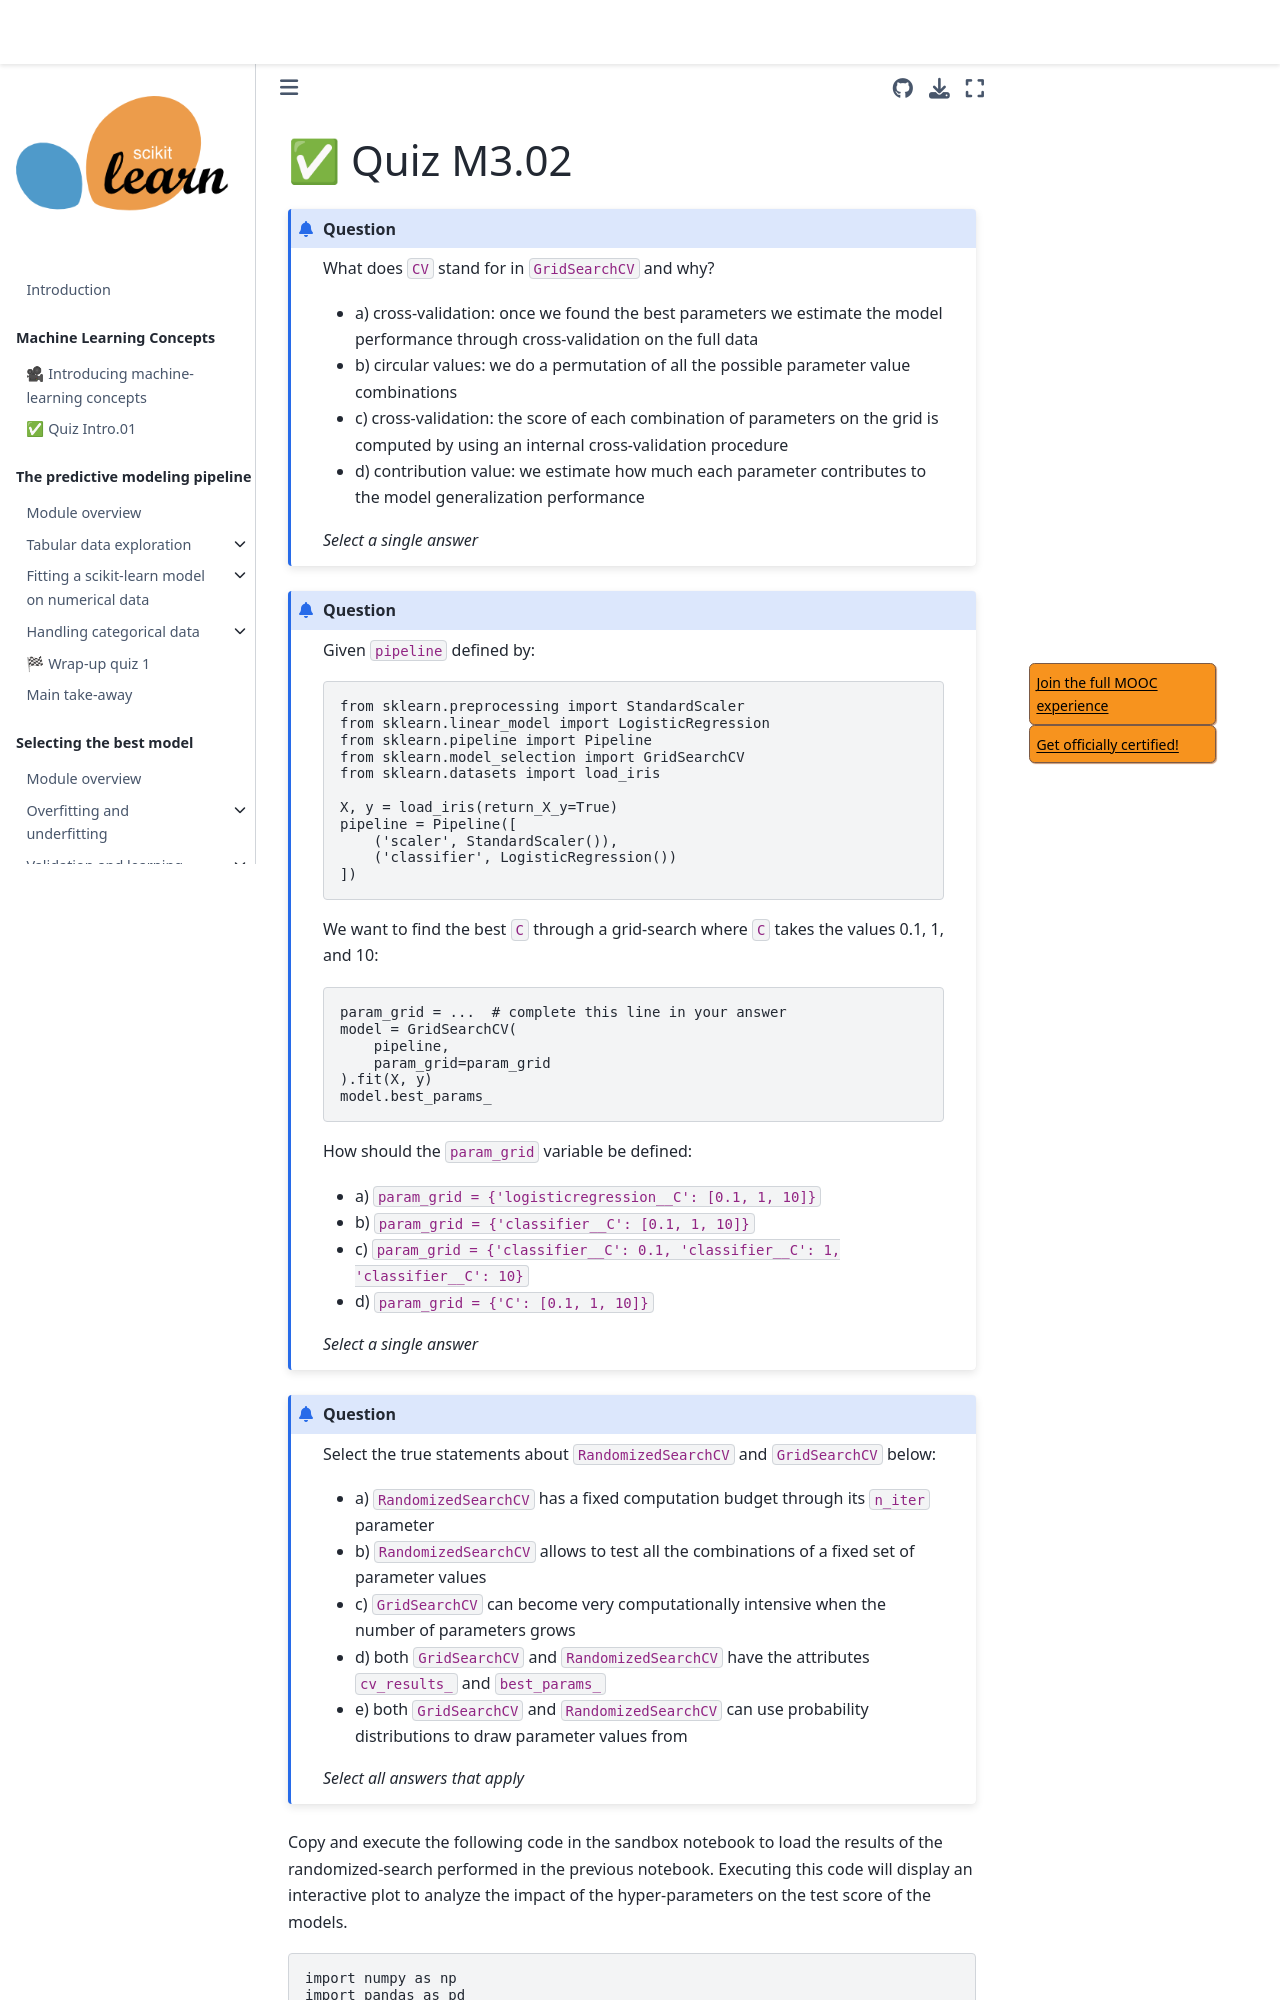

repository: INRIA/scikit-learn-mooc · page: tuning/parameter_tuning_automated_quiz_m3_02.html · generator: jekyll

# ✅ Quiz M3.02

```{admonition} Question
What does `CV` stand for in `GridSearchCV` and why?

- a) cross-validation: once we found the best parameters we estimate the model
     performance through cross-validation on the full data
- b) circular values: we do a permutation of all the possible parameter value
     combinations
- c) cross-validation: the score of each combination of parameters on the grid
     is computed by using an internal cross-validation procedure
- d) contribution value: we estimate how much each parameter contributes to the
     model generalization performance

_Select a single answer_
```

+++

````{admonition} Question
Given `pipeline` defined by:
```python
from sklearn.preprocessing import StandardScaler
from sklearn.linear_model import LogisticRegression
from sklearn.pipeline import Pipeline
from sklearn.model_selection import GridSearchCV
from sklearn.datasets import load_iris

X, y = load_iris(return_X_y=True)
pipeline = Pipeline([
    ('scaler', StandardScaler()),
    ('classifier', LogisticRegression())
])
```

We want to find the best `C` through a grid-search where `C` takes the values 0.1, 1, and 10:
```
param_grid = ...  # complete this line in your answer
model = GridSearchCV(
    pipeline,
    param_grid=param_grid
).fit(X, y)
model.best_params_
```

How should the `param_grid` variable be defined:
- a) `param_grid = {'logisticregression__C': [0.1, 1, 10]}`
- b) `param_grid = {'classifier__C': [0.1, 1, 10]}`
- c) `param_grid = {'classifier__C': 0.1, 'classifier__C': 1, 'classifier__C': 10}`
- d) `param_grid = {'C': [0.1, 1, 10]}`

_Select a single answer_
````

+++

```{admonition} Question
Select the true statements about `RandomizedSearchCV` and `GridSearchCV` below:

- a) `RandomizedSearchCV` has a fixed computation budget through its `n_iter` parameter
- b) `RandomizedSearchCV` allows to test all the combinations of a fixed set of parameter values
- c) `GridSearchCV` can become very computationally intensive when the number of parameters grows
- d) both `GridSearchCV` and `RandomizedSearchCV` have the attributes `cv_results_` and `best_params_`
- e) both `GridSearchCV` and `RandomizedSearchCV` can use probability
     distributions to draw parameter values from

_Select all answers that apply_
```

+++
